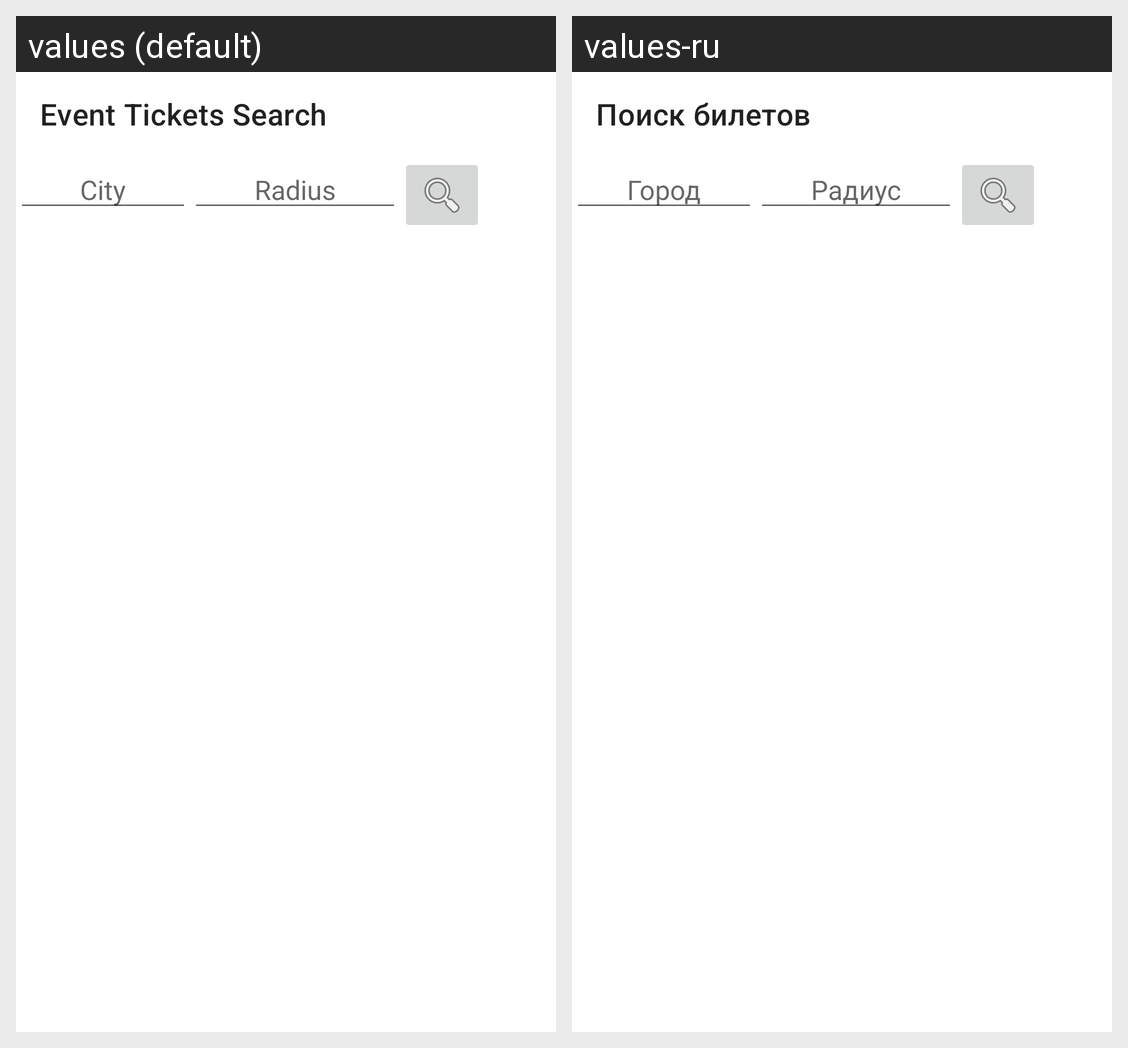

For this localized Android screen grid, give each drawn string resource with its value in every locale shown.
Android screen res/layout/activity_ticket_master_event_search.xml rendered under 2 locales, left to right: values (default), values-ru. Device: Nexus 5 (rendered at 1080×1920; each locale shown at half size, 540×960, under a caption strip naming it); theme Theme.Final_groupProject.
Strings drawn on this screen, with the default value and each locale's value (text and hints the layout hard-codes, and strings that could not be matched under every locale, appear in the picture but are not listed):

eventTicketSearch
  values: Event Tickets Search
  values-ru: Поиск билетов

CityName
  values: City
  values-ru: Город

Radius
  values: Radius
  values-ru: Радиус
